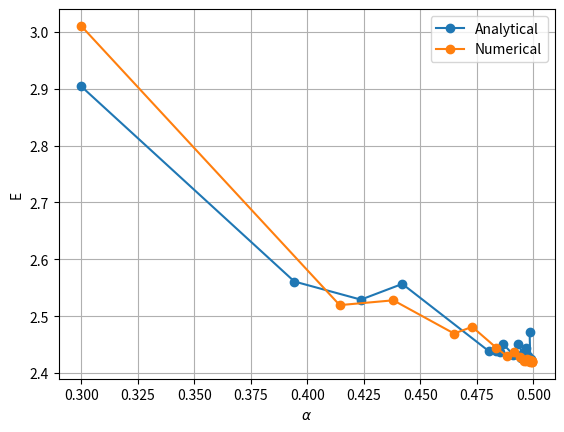
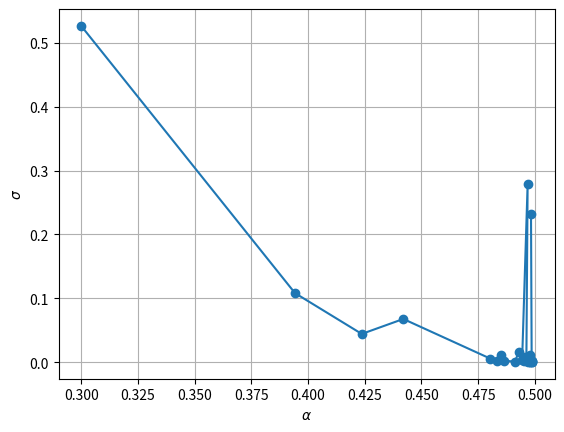

Reproduce these figures in Python, in order.
import numpy as np
from math import exp, sqrt
from random import random, seed, normalvariate
import matplotlib.pyplot as plt
import time
"""
def Psi(r, alpha):
    product = 1
    for i in range(NUMBER_OF_PARTICLES):
        r2 = 0
        for j in range(DIMENSION):
            r2+=r[i,j]**2
        product*=exp(-alpha*r2)
    return product
    #return exp(-alpha*r[0,0]**2)
"""
def Psi(r, alpha):
    r2 = 0
    product = 1
    for i in range(NUMBER_OF_PARTICLES):
        r2 += r[i,0]**2 + r[i,1]**2 + beta*r[i,2]**2
        for j in range(i+1, NUMBER_OF_PARTICLES):
            rirj = sqrt(abs((r[i,0]-r[j,0])**2+(r[i,1]-r[j,1])**2+(r[i,2]-r[j,2])**2))
            if rirj <= a:
                return 0
            else:
                product*=(1-a/rirj)
    product *= exp(-alpha*r2)
    return product

def local_energy_numerical(r, alpha):
    E1 = -0.5*deriv2(r, alpha, 1e-6)
    E2 = 0
    E3 = 0
    for i in range(NUMBER_OF_PARTICLES):
        E2 += r[i,0]**2 + r[i,1]**2 + beta**2*r[i,2]**2
        for j in range(i+1, NUMBER_OF_PARTICLES):
            rij = sqrt((r[i,0]-r[j,0])**2+(r[i,1]-r[j,1])**2+(r[i,2]-r[j,2])**2)
            E3 += V_int(rij)
    return (E1 + 0.5*E2 + E3)/NUMBER_OF_PARTICLES

def V_int(r):
    if r > a:
        return 0
    return 1e8

def local_energy_analytical(r, alpha):
    E1 = 0
    E2 = 0
    E3 = 0
    for i in range(NUMBER_OF_PARTICLES):
        E1 += deriv_i(r, alpha, i)
        E2 += r[i,0]**2 + r[i,1]**2 + beta**2*r[i,2]**2
        for j in range(i+1, NUMBER_OF_PARTICLES):
            rij = sqrt((r[i,0]-r[j,0])**2+(r[i,1]-r[j,1])**2+(r[i,2]-r[j,2])**2)
            E3 += V_int(rij)
    return (0.5*(E2-E1) + E3)/NUMBER_OF_PARTICLES

def deriv2(r, alpha, dx):
    d2 = 0
    dx2 = dx**2
    psi = Psi(r, alpha)
    for i in range(NUMBER_OF_PARTICLES):
        for j in range(DIMENSION):
            r[i,j] += dx
            psi1 = Psi(r, alpha)
            r[i,j] -= 2*dx
            psi2 = Psi(r, alpha)
            r[i,j] += dx
            d2 += (psi1-2*psi+psi2)/dx2
    return d2/psi

def deriv_i(r, alpha, i):
    ri=r[i]
    t1 = 4*alpha*(alpha*(ri[0]**2+ri[1]**2+beta**2*ri[2]**2)-1-0.5*beta)
    t2 = 0
    t3 = 0
    t4 = 0
    for j in range(NUMBER_OF_PARTICLES):
        rj = r[j]
        rij = sqrt((ri[0]-rj[0])**2+(ri[1]-rj[1])**2+(ri[2]-rj[2])**2)
        if j != i:
            t2 -= 2*a/(rij**4-a*rij**3)*(ri[0]**3-2*ri[0]**2*rj[0]+ri[0]*rj[0]**2 + ri[1]**3-2*ri[1]**2*rj[1]+ri[1]*rj[1]**2 + beta*(ri[2]**3-2*ri[2]**2*rj[2]+ri[2]*rj[2]**2))

            for k in range(NUMBER_OF_PARTICLES):
                rk = r[k]
                rik = sqrt((ri[0]-rk[0])**2+(ri[1]-rk[1])**2+(ri[2]-rk[2])**2)
                if k != i:
                    t3 += 1/((rij**4-a*rij**3)*(rik**4-a*rik**3))*(ri[0]**2-ri[0]*rk[0]-ri[0]*rj[0]+rj[0]*rk[0] + ri[1]**2-ri[1]*rk[1]-ri[1]*rj[1]+rj[1]*rk[1] + ri[2]**2-ri[2]*rk[2]-ri[2]*rj[2]+rj[2]*rk[2])**2

            t4 += a/(rij**3-a*rij**2)*(a/rij-1)

    t2 *= 4*alpha
    t3 *= 4*a**2

    return (t1+t2+t3+t4)



"""
def local_energy_numerical(r, alpha):
    E = 0
    r2 = 0
    for i in range(NUMBER_OF_PARTICLES):
        for j in range(DIMENSION):
            r2+=r[i,j]**2
    E+=0.5*(-deriv2(r, alpha, 1e-6)+r2)
    return E/NUMBER_OF_PARTICLES
"""

def QuantumForce(r,alpha):
    qforce = np.zeros((NUMBER_OF_PARTICLES, DIMENSION), np.double)
    for i in range(NUMBER_OF_PARTICLES):
        qforce[i] = -4*alpha*r[i] ## ERLEND: 2 i stedet for 4
    return qforce

def derivative(r):
    r_sum = 0
    for i in range(NUMBER_OF_PARTICLES):
        r2 = 0
        for j in range(DIMENSION):
            r2+=r[i,j]**2
        r_sum += r2
    return -r_sum

def MonteCarlo(alpha, Energies, Variances, E_L):
    accept_rate=0
    n_MCC=int(NUMBER_OF_MONTE_CARLO_CYCLES)
    D=0.5
    gamma = GAMMA #0.01

    pos_old = np.zeros((NUMBER_OF_PARTICLES, DIMENSION), np.double)
    pos_new = np.zeros((NUMBER_OF_PARTICLES, DIMENSION), np.double)
    qf_old = np.zeros((NUMBER_OF_PARTICLES, DIMENSION), np.double)
    qf_new = np.zeros((NUMBER_OF_PARTICLES, DIMENSION), np.double)

    seed()

    a = ALPHA_INIT
    for ia in range(MAX_VAR):
        #a += 0.025
        alpha[ia] = a
        energy = 0
        energy2 = 0
        Psi_deriv = 0
        PsiE_deriv = 0


        # place the particles randomly
        for i in range(NUMBER_OF_PARTICLES):
            for j in range(DIMENSION):
                pos_old[i, j] = normalvariate(0.0, 1.0)*np.sqrt(dt)
        psi_old = Psi(pos_old, a)
        qf_old = QuantumForce(pos_old,a)
        deltaE = E_L(pos_old, a)
        #print(deltaE)

        teller=0
        for MCC in range(n_MCC):
            # create a trial for new position
            for i in range(NUMBER_OF_PARTICLES):
                for j in range(DIMENSION):
                    pos_new[i,j] = pos_old[i,j]+normalvariate(0.0,1.0)*sqrt(dt)+qf_old[i,j]*dt*D
                psi_new = Psi(pos_new, a)
                qf_new = QuantumForce(pos_new, a)
                GreensFunction = 0.0
            #for i in range(NUMBER_OF_PARTICLES):
                for j in range(DIMENSION):
                    GreensFunction += 0.5*(qf_old[i,j]+qf_new[i,j])*(D*dt*0.5*(qf_old[i,j]-qf_new[i,j])-pos_new[i,j]+pos_old[i,j])
                GreensFunction = exp(GreensFunction)
                prob_rate = GreensFunction*psi_new**2/psi_old**2
            #Metropolis test
                if random() < prob_rate:
                    for j in range(DIMENSION):
                        pos_old[i,j] = pos_new[i,j]
                        qf_old[i,j] = qf_new[i,j]
                    psi_old = psi_new
                    teller+=1
            deltaE = E_L(pos_old, a)

            energy += deltaE
            energy2 += deltaE**2

            deltaPsi = derivative(pos_old)
            Psi_deriv += deltaPsi
            PsiE_deriv += deltaPsi*deltaE


        energy /= n_MCC
        energy2 /= n_MCC
        variance = energy2 - energy**2
        error = np.sqrt(abs(variance)/n_MCC)
        Energies[ia] = energy
        Variances[ia] = variance
        accept_rate+=teller/(n_MCC*NUMBER_OF_PARTICLES)

        Psi_deriv /= n_MCC
        PsiE_deriv /= n_MCC
        gradient = 2*(PsiE_deriv - Psi_deriv*energy)

        a -= gamma*gradient
    return Energies, alpha, Variances, accept_rate/MAX_VAR


NUMBER_OF_PARTICLES = 3
DIMENSION = 3
MAX_VAR = 25
NUMBER_OF_MONTE_CARLO_CYCLES = 1e3
ALPHA_INIT = 0.3
dt=0.5 #2.6
GAMMA = 0.025
    # 1P:   0.025
    # 10P:
    # 100P:
    # 500P:
beta = 2.82843
a = 0.0043

alpha_n = np.zeros(MAX_VAR)
alpha_a = np.zeros(MAX_VAR)
Energies_a = np.zeros(MAX_VAR)
Energies_n = np.zeros(MAX_VAR)
Variances_a = np.zeros(MAX_VAR)
Variances_n = np.zeros(MAX_VAR)


# calculate numerically
start_time = time.time()
Energies_n, alpha_n, Variances_n, accept_rate_n = MonteCarlo(alpha_n, Energies_n, Variances_n, local_energy_numerical)
time_n = time.time()-start_time
time_n_out = time.strftime("%H:%M:%S", time.gmtime(time.time()-start_time))
print('Numerical:', time_n_out, ', acceptance rate:', accept_rate_n, ', final alpha:', alpha_n[-1], 'final E_L:', Energies_n[-1])
print()


# calculate analytically
start_time = time.time()
Energies_a, alpha_a, Variances_a, accept_rate_a = MonteCarlo(alpha_a, Energies_a, Variances_a, local_energy_analytical)
time_a = time.time()-start_time
time_a_out = time.strftime("%H:%M:%S", time.gmtime(time.time()-start_time))
print('Analytical:', time_a_out, ', acceptance rate:', accept_rate_a, ', final alpha:', alpha_a[-1], 'final E_L:', Energies_a[-1])
print()

"""
# write to file
f = open('d-'+str(NUMBER_OF_PARTICLES)+'P-'+str(DIMENSION)+'D.txt', 'w')
f.write(str(time_a)+'    '+str(time_n)+'\n')
f.write(str(accept_rate_a)+'    '+str(accept_rate_n)+'\n')
f.write('alpha_a    alpha_n      E_a         E_n         v_a         v_n\n')
for i in range(len(alpha)):
    f.write(str(alpha_a[i])+'    '+alpha_n[i])+'    '+str(Energies_a[i])+'    '+str(Energies_n[i])+'    '+str(Variances_a[i])+'    '+str(Variances_n[i])+'\n')
"""


# plot
plt.plot(alpha_a, Energies_a, '-o', label='Analytical')
plt.plot(alpha_n, Energies_n, '-o', label='Numerical')
plt.legend()
plt.grid(True)
plt.xlabel(r'$\alpha$')
plt.ylabel('E')
plt.show()

plt.plot(alpha_a, Variances_a, '-o')
plt.grid(True)
plt.xlabel(r'$\alpha$')
plt.ylabel(r'$\sigma$')
plt.show()

"""
start_time = time.time()

Energies_a, alpha, accept_rate = MonteCarlo(Energies_a, local_energy_analytical)
print(time.time()-start_time, 's')
print(accept_rate) #burde være ca 0.5-0.6, økes med mindre steglengde
Energies_n, alpha, accept_rate = MonteCarlo(Energies_n, local_energy_numerical)
#print(accept_rate)

print('Optimized alpha:', alpha[-1], '      E =', Energies_a[-1])
plt.plot(alpha, Energies_a, '-o', label='Analytical')
plt.plot(alpha, Energies_n, '-o', label='Numerical')
plt.legend()
plt.grid(True)
plt.xlabel(r'$\alpha$')
plt.ylabel('E')
plt.show()

plt.plot(alpha, Variances)
plt.grid(True)
plt.xlabel(r'$\alpha$')
plt.ylabel(r'$\sigma$')
plt.show()
"""
